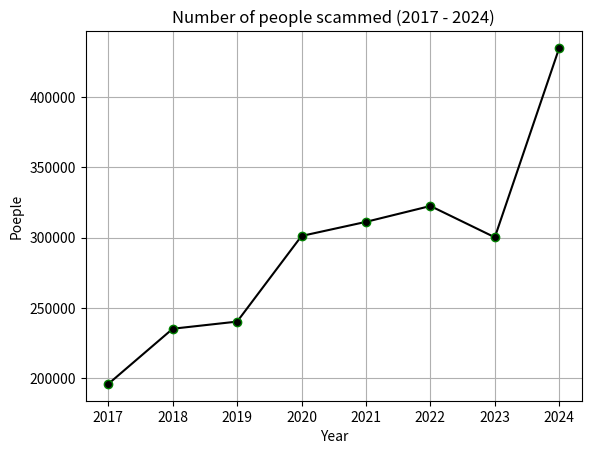

Here is the Python script that generated this plot:
import matplotlib.pyplot as plt

year = [2017, 2018, 2019, 2020, 2021, 2022, 2023, 2024]
scammed_people = [195675, 235001, 240090, 301113, 311156, 322456, 300145, 435098]

plt.plot(year, scammed_people, marker="o", color="black", mec="green")
plt.title("Number of people scammed (2017 - 2024)")
plt.xlabel("Year")
plt.ylabel("Poeple")
plt.grid(True)
plt.show()